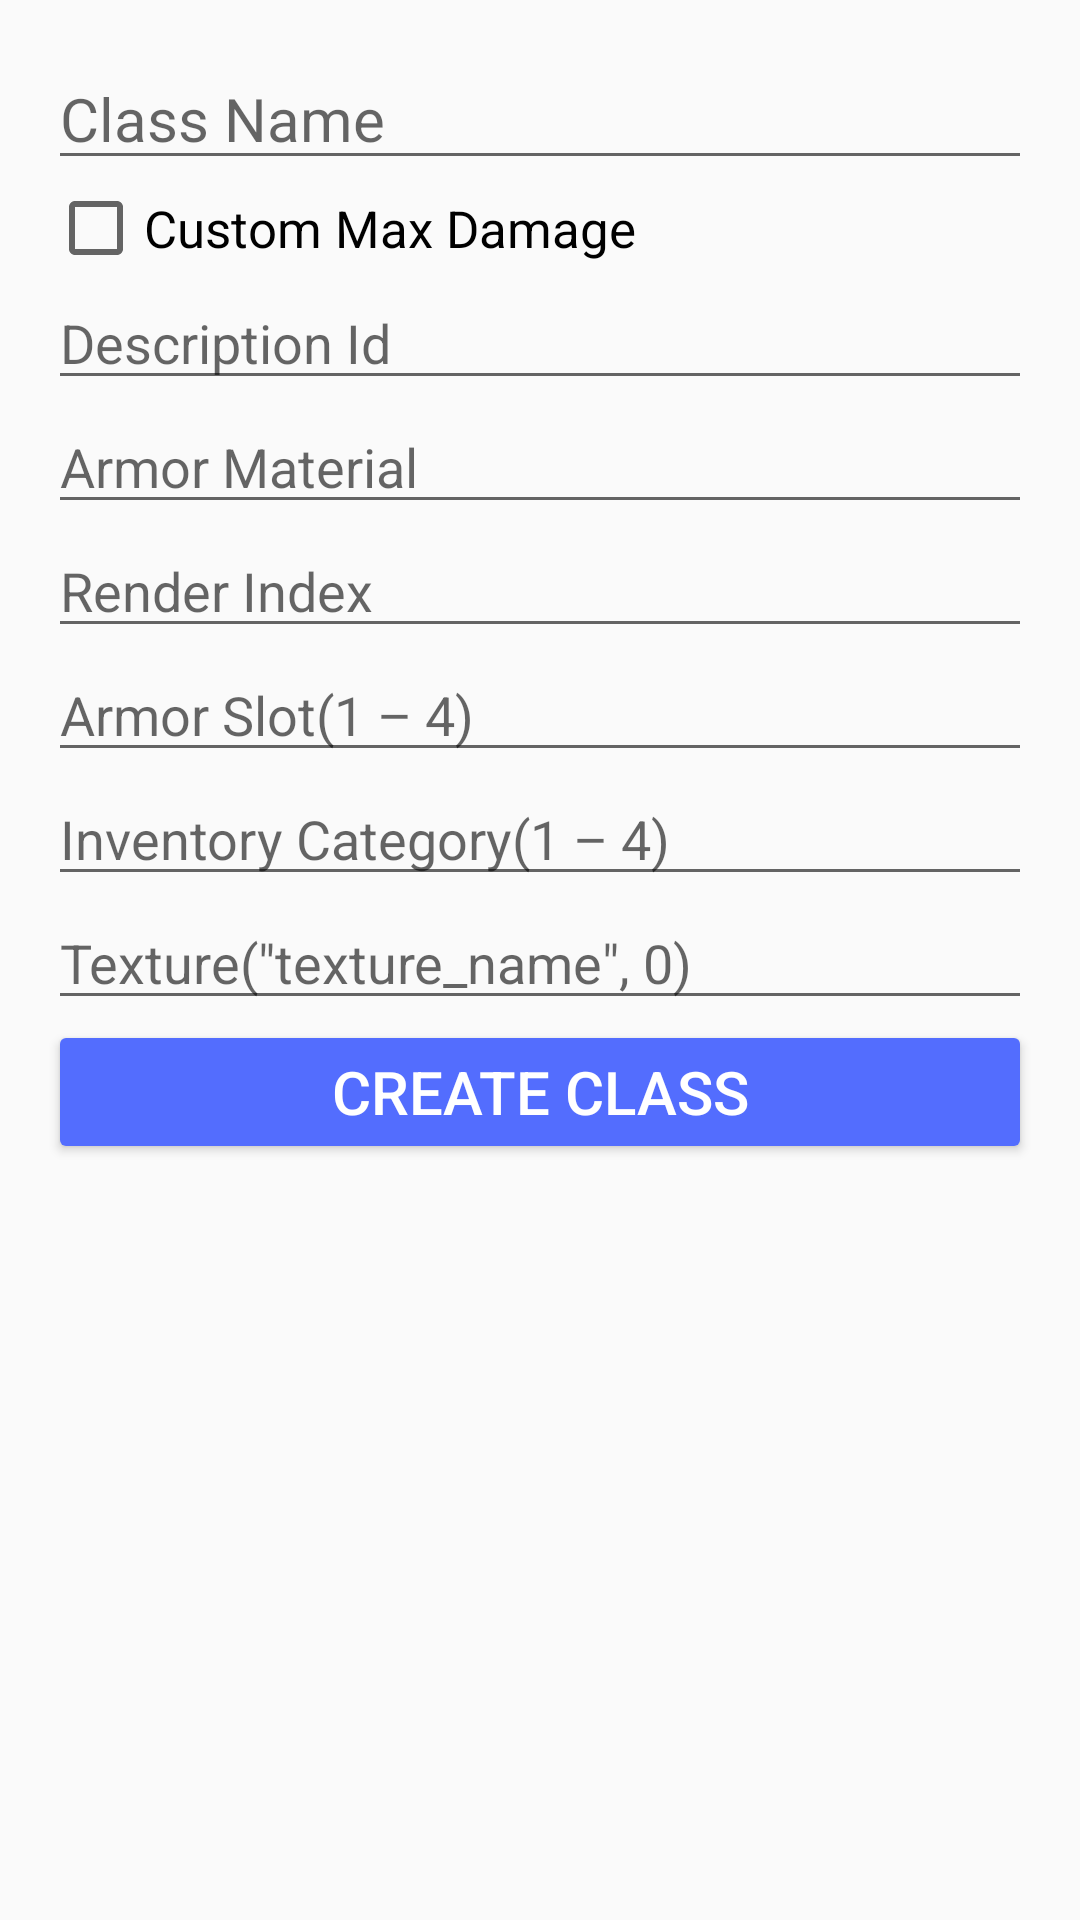

Layout XML and referenced resources for this Android screen:
<!-- AndroidManifest.xml: application theme AppTheme -->
<!-- res/layout/activity_armoritem.xml -->
<ScrollView xmlns:android="http://schemas.android.com/apk/res/android"
    xmlns:tools="http://schemas.android.com/tools"
    android:layout_width="match_parent"
    android:layout_height="match_parent"
    tools:context="net.example.classmaker.ArmorItemMaker">

    <LinearLayout
        android:id="@+id/container"
        android:layout_width="match_parent"
        android:layout_height="wrap_content"
        android:orientation="vertical"
        android:padding="@dimen/activity_margin">
        
        <EditText
            android:layout_width="match_parent"
            android:layout_height="wrap_content"
            android:id="@+id/armorItemClassNameTxt"
            android:hint="@string/class_name"
            android:textSize="20sp"
            android:inputType="textNoSuggestions" />

        <CheckBox
            android:layout_width="match_parent"
            android:layout_height="wrap_content"
            android:text="@string/custom_max_damage"
            android:id="@+id/customMaxDamageCheck"
            android:onClick="onCheckboxClicked"
            android:textSize="17sp" />
        
        <EditText
            android:layout_width="match_parent"
            android:layout_height="wrap_content"
            android:id="@+id/armorItemDescriptionIdTxt"
            android:hint="@string/description_id"
            android:inputType="textNoSuggestions" />
    
        <EditText
            android:layout_width="match_parent"
            android:layout_height="wrap_content"
            android:id="@+id/armorMaterialTxt"
            android:hint="@string/item_armor_material"
            android:inputType="textNoSuggestions" />
    
        <EditText
            android:layout_width="match_parent"
            android:layout_height="wrap_content"
            android:id="@+id/armorRenderTypeTxt"
            android:hint="@string/item_armor_render_index"
            android:inputType="number" />
    
        <EditText
            android:layout_width="match_parent"
            android:layout_height="wrap_content"
            android:id="@+id/armorSlotTxt"
            android:hint="@string/item_armor_slot"
            android:inputType="number" />
    
        <EditText
            android:layout_width="match_parent"
            android:layout_height="wrap_content"
            android:id="@+id/armorItemCategoryTxt"
            android:hint="@string/inventory_category"
            android:inputType="number" />
    
        <EditText
            android:layout_width="match_parent"
            android:layout_height="wrap_content"
            android:id="@+id/armorItemTextureTxt"
            android:hint="@string/item_texture"
            android:inputType="textNoSuggestions" />

    
        <EditText
            android:layout_width="match_parent"
            android:layout_height="wrap_content"
            android:id="@+id/armorItemMaxDamageTxt"
            android:hint="@string/item_max_damage"
            android:inputType="number"
            android:visibility="gone" />

        <Button
            android:layout_width="match_parent"
            android:layout_height="wrap_content"
            android:layout_marginTop="@dimen/element_margin"
            android:text="@string/class_create"
            android:textSize="20sp"
            android:onClick="createClass"
            style="@style/Base.Widget.AppCompat.Button.Colored" />
    </LinearLayout>
</ScrollView>
<!-- resources referenced by this layout -->
<resources>
  <dimen name="activity_margin">16dp</dimen>
  <string name="class_create">Create Class</string>
  <string name="class_name">Class Name</string>
  <string name="custom_max_damage">Custom Max Damage</string>
  <string name="description_id">Description Id</string>
  <string name="inventory_category">Inventory Category(1 – 4)</string>
  <string name="item_armor_material">Armor Material</string>
  <string name="item_armor_render_index">Render Index</string>
  <string name="item_armor_slot">Armor Slot(1 – 4)</string>
  <string name="item_max_damage">Max Damage</string>
  <string name="item_texture">Texture(\"texture_name\", 0)</string>
  <style name="AppTheme" parent="Theme.AppCompat.Light.DarkActionBar">
          <item name="colorPrimary">@color/colorPrimary</item>
          <item name="colorPrimaryDark">@color/colorPrimaryDark</item>
          <item name="colorAccent">@color/colorAccent</item>
          <item name="android:navigationBarColor" tools:targetApi="21">@color/colorPrimaryDark</item>
      </style>
  <color name="colorPrimary">#FF9800</color>
  <color name="colorPrimaryDark">#F57C00</color>
  <color name="colorAccent">#536DFE</color>
</resources>
